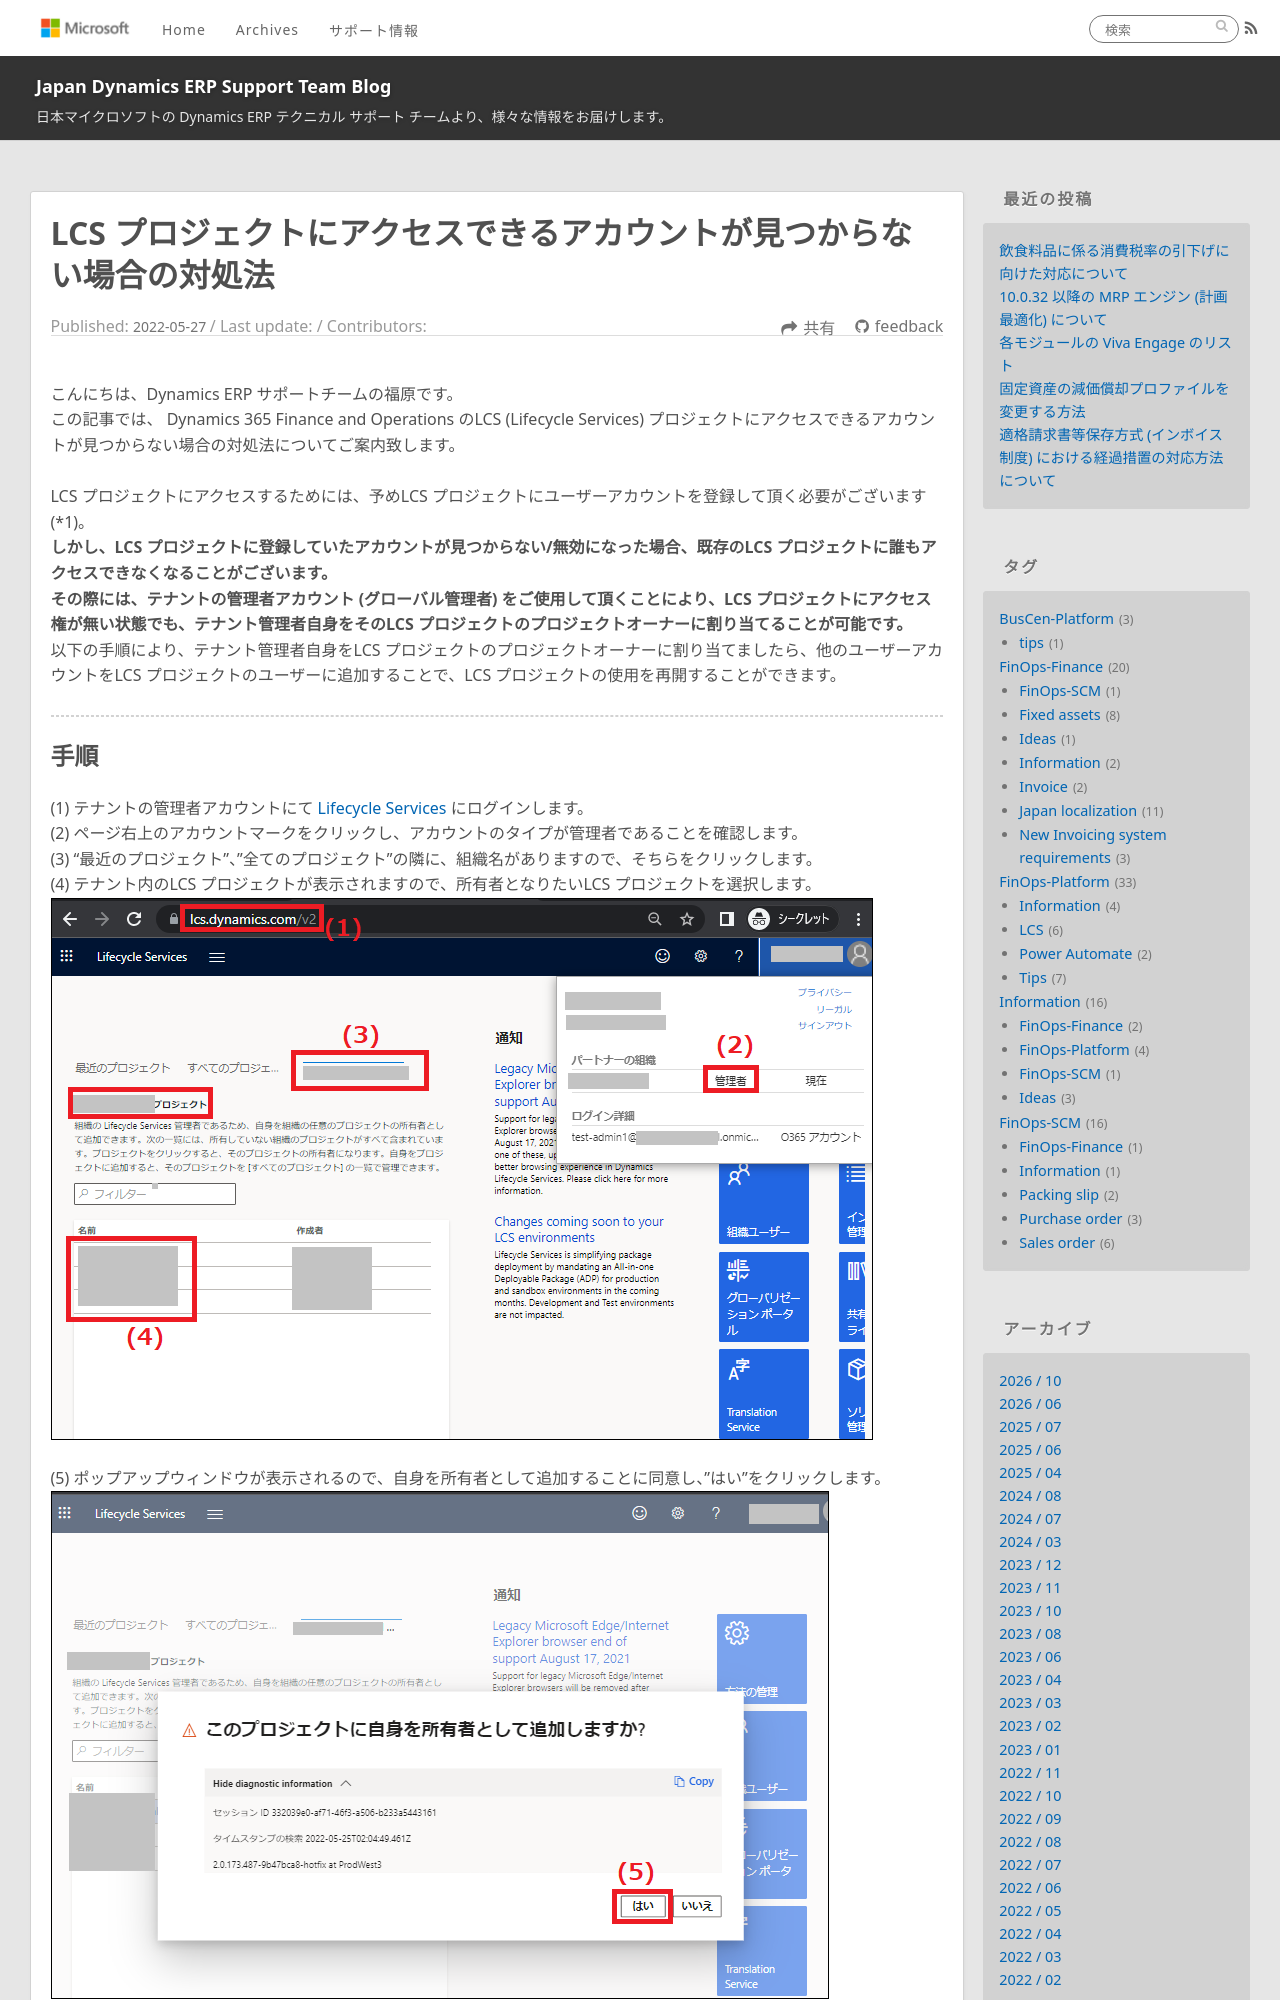

repository: jpd365erpsup/blog · page: FinOps-Platform/no-one-can-access-LCS-project/index.html · generator: jekyll

---
title: LCS プロジェクトにアクセスできるアカウントが見つからない場合の対処法
date: 2022-05-27
tags:
  - FinOps-Platform
  - LCS
  - Tips
disableDisclaimer: false
---

こんにちは、Dynamics ERP サポートチームの福原です。
この記事では、 Dynamics 365 Finance and Operations のLCS (Lifecycle Services) プロジェクトにアクセスできるアカウントが見つからない場合の対処法についてご案内致します。

<!-- more -->


LCS プロジェクトにアクセスするためには、予めLCS プロジェクトにユーザーアカウントを登録して頂く必要がございます(*1)。
**しかし、LCS プロジェクトに登録していたアカウントが見つからない/無効になった場合、既存のLCS プロジェクトに誰もアクセスできなくなることがございます。**
**その際には、テナントの管理者アカウント (グローバル管理者) をご使用して頂くことにより、LCS プロジェクトにアクセス権が無い状態でも、テナント管理者自身をそのLCS プロジェクトのプロジェクトオーナーに割り当てることが可能です。**
以下の手順により、テナント管理者自身をLCS プロジェクトのプロジェクトオーナーに割り当てましたら、他のユーザーアカウントをLCS プロジェクトのユーザーに追加することで、LCS プロジェクトの使用を再開することができます。

---
